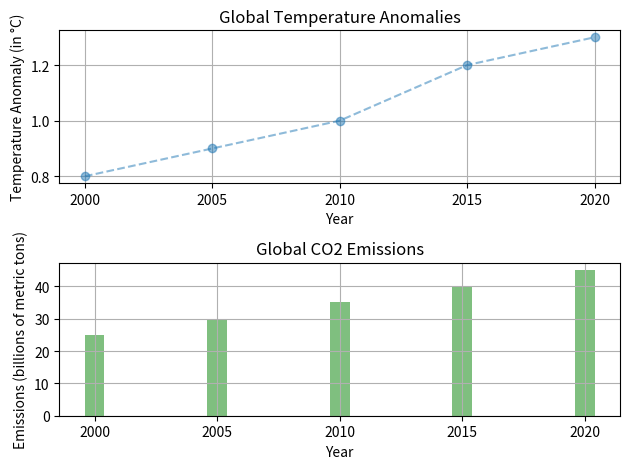

This figure's Python source:
"""
Display 2 subplots next to each other
The first one should display the temperature deviation using a linear plot.
The second one should display the CO2 deviation using a bar chart
Save the result inside an image
Make the plots look nice and readable
"""

# create subplots
# create first subplot with °C deviation
# create second subplot with the co2 emissions
# improve everything and sav in png file



import matplotlib.pyplot as plt

fig, (ax1, ax2) = plt.subplots(2,1)

years = [2000, 2005, 2010, 2015, 2020]
temp_anomalies = [0.8, 0.9, 1.0, 1.2, 1.3]  # °C deviation from a baseline
co2_emissions = [25, 30, 35, 40, 45]  # in billions of metric tons

ax1.plot(years, temp_anomalies, marker="o", alpha=0.5, linestyle="--")
ax1.set_title("Global Temperature Anomalies")
ax1.set_ylabel("Temperature Anomaly (in °C)")
ax1.set_xlabel("Year")
ax1.grid(True)
ax1.set_xticks(years)

ax2.bar(years, co2_emissions, color='g', alpha=0.5)
ax2.set_title("Global CO2 Emissions")
ax2.set_ylabel("Emissions (billions of metric tons)")
ax2.set_xlabel("Year")
ax2.grid(True)

plt.tight_layout()
plt.savefig("fig1-week3hw.png")
plt.show()